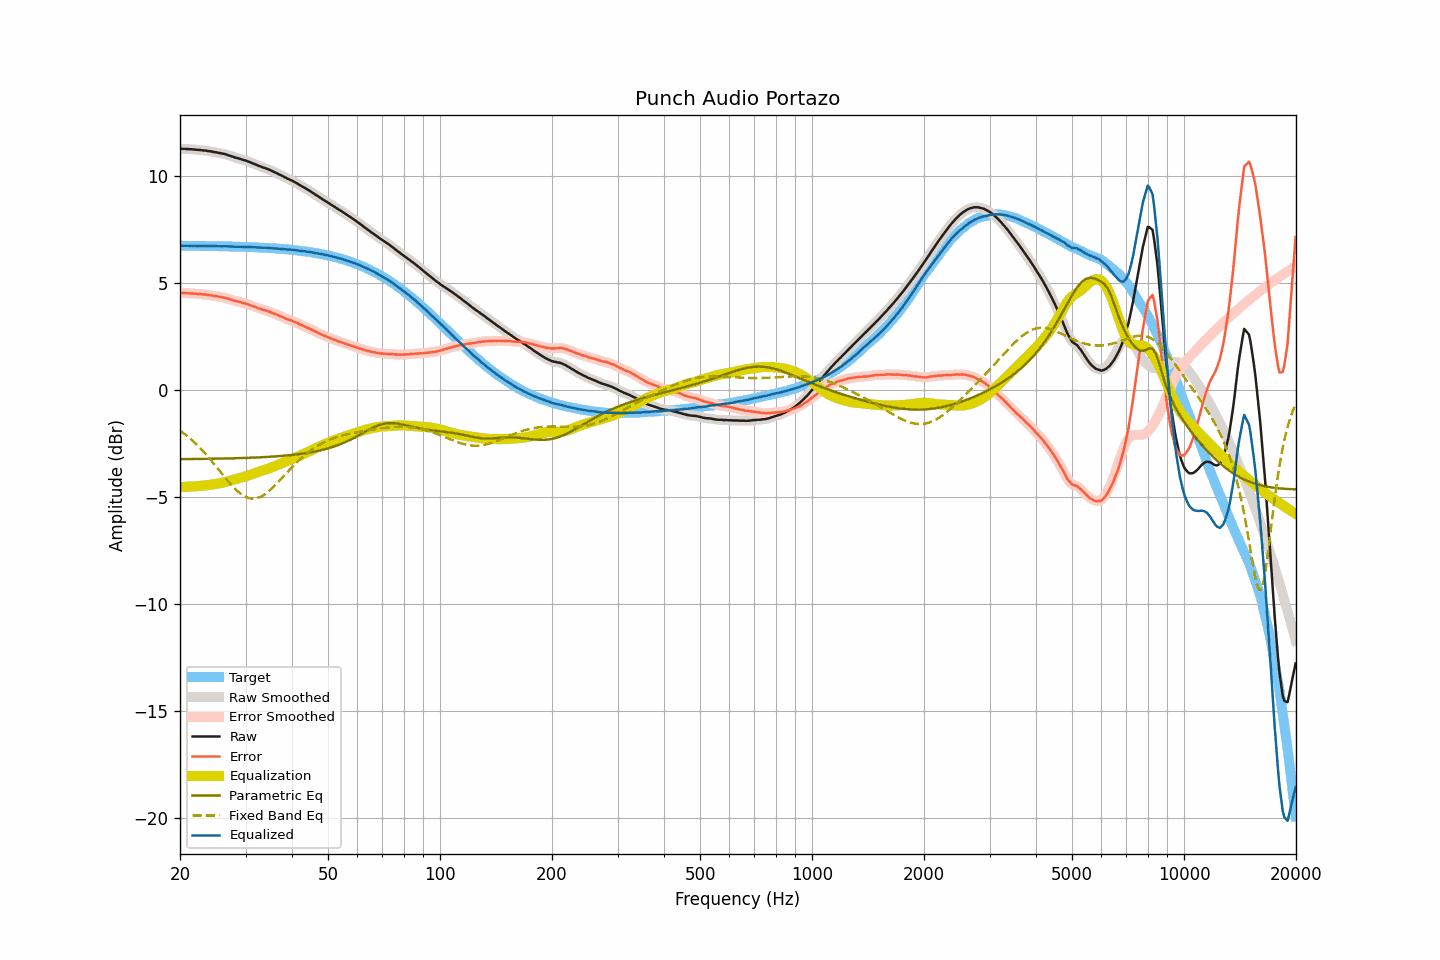

Values plotted in this chart, from the file beside it:
frequency, raw, smoothed, error, error_smoothed, equalization, parametric_eq, fixed_band_eq, equalized_raw, equalized_smoothed, target
20.00, 11.27, 11.27, 4.53, 4.53, -4.53, -3.23, -1.89, 6.74, 6.74, 6.74
20.20, 11.27, 11.27, 4.53, 4.53, -4.53, -3.23, -1.95, 6.74, 6.74, 6.74
20.40, 11.27, 11.27, 4.53, 4.53, -4.53, -3.23, -2.00, 6.74, 6.74, 6.74
20.61, 11.27, 11.26, 4.53, 4.53, -4.52, -3.23, -2.06, 6.74, 6.74, 6.74
20.81, 11.26, 11.26, 4.52, 4.52, -4.52, -3.23, -2.12, 6.73, 6.74, 6.74
21.02, 11.26, 11.25, 4.52, 4.52, -4.52, -3.23, -2.19, 6.74, 6.74, 6.74
21.23, 11.25, 11.25, 4.51, 4.51, -4.51, -3.23, -2.25, 6.73, 6.73, 6.73
21.44, 11.25, 11.24, 4.51, 4.51, -4.51, -3.23, -2.32, 6.74, 6.73, 6.73
21.66, 11.24, 11.24, 4.50, 4.51, -4.51, -3.22, -2.38, 6.73, 6.73, 6.73
21.87, 11.24, 11.23, 4.50, 4.50, -4.50, -3.22, -2.45, 6.74, 6.73, 6.73
22.09, 11.23, 11.23, 4.49, 4.49, -4.50, -3.22, -2.53, 6.73, 6.73, 6.73
22.31, 11.22, 11.22, 4.49, 4.49, -4.49, -3.22, -2.60, 6.73, 6.73, 6.73
22.54, 11.22, 11.21, 4.49, 4.48, -4.48, -3.22, -2.68, 6.73, 6.73, 6.73
22.76, 11.21, 11.20, 4.48, 4.48, -4.48, -3.22, -2.75, 6.73, 6.73, 6.73
22.99, 11.20, 11.20, 4.47, 4.47, -4.47, -3.22, -2.83, 6.73, 6.73, 6.73
23.22, 11.19, 11.19, 4.46, 4.46, -4.46, -3.22, -2.91, 6.72, 6.73, 6.73
23.45, 11.19, 11.18, 4.46, 4.45, -4.45, -3.22, -3.00, 6.73, 6.73, 6.73
23.69, 11.17, 11.17, 4.44, 4.44, -4.44, -3.22, -3.08, 6.72, 6.73, 6.72
23.92, 11.16, 11.16, 4.43, 4.43, -4.43, -3.21, -3.17, 6.72, 6.72, 6.72
24.16, 11.15, 11.14, 4.42, 4.42, -4.42, -3.21, -3.26, 6.72, 6.72, 6.72
24.40, 11.14, 11.13, 4.41, 4.41, -4.41, -3.21, -3.35, 6.72, 6.72, 6.72
24.65, 11.12, 11.12, 4.40, 4.40, -4.40, -3.21, -3.44, 6.72, 6.72, 6.72
24.89, 11.11, 11.11, 4.39, 4.39, -4.39, -3.21, -3.53, 6.72, 6.72, 6.72
25.14, 11.10, 11.09, 4.38, 4.38, -4.38, -3.21, -3.62, 6.72, 6.72, 6.72
25.39, 11.08, 11.08, 4.36, 4.36, -4.36, -3.21, -3.71, 6.71, 6.71, 6.72
25.65, 11.07, 11.06, 4.35, 4.35, -4.35, -3.20, -3.81, 6.72, 6.71, 6.71
25.91, 11.05, 11.05, 4.33, 4.34, -4.34, -3.20, -3.90, 6.71, 6.71, 6.71
26.16, 11.04, 11.03, 4.32, 4.32, -4.32, -3.20, -3.99, 6.72, 6.71, 6.71
26.43, 11.02, 11.02, 4.31, 4.31, -4.30, -3.20, -4.08, 6.71, 6.71, 6.71
26.69, 11.00, 10.99, 4.29, 4.29, -4.28, -3.20, -4.17, 6.71, 6.71, 6.71
26.96, 10.97, 10.97, 4.26, 4.26, -4.26, -3.20, -4.26, 6.70, 6.71, 6.71
27.23, 10.95, 10.94, 4.24, 4.24, -4.24, -3.19, -4.35, 6.71, 6.70, 6.70
27.50, 10.92, 10.92, 4.21, 4.22, -4.22, -3.19, -4.44, 6.70, 6.70, 6.70
27.77, 10.90, 10.89, 4.20, 4.19, -4.20, -3.19, -4.52, 6.70, 6.70, 6.70
28.05, 10.87, 10.87, 4.17, 4.17, -4.17, -3.19, -4.60, 6.69, 6.69, 6.70
28.33, 10.85, 10.85, 4.15, 4.15, -4.15, -3.19, -4.67, 6.69, 6.69, 6.70
28.62, 10.83, 10.83, 4.13, 4.13, -4.13, -3.18, -4.74, 6.69, 6.69, 6.69
28.90, 10.81, 10.81, 4.11, 4.11, -4.11, -3.18, -4.80, 6.69, 6.69, 6.69
29.19, 10.79, 10.78, 4.10, 4.09, -4.09, -3.18, -4.86, 6.69, 6.69, 6.69
29.48, 10.76, 10.76, 4.07, 4.07, -4.07, -3.18, -4.91, 6.68, 6.69, 6.69
29.78, 10.74, 10.74, 4.05, 4.05, -4.05, -3.17, -4.96, 6.69, 6.69, 6.68
30.08, 10.72, 10.71, 4.03, 4.03, -4.03, -3.17, -4.99, 6.69, 6.68, 6.68
30.38, 10.69, 10.69, 4.01, 4.01, -4.00, -3.17, -5.03, 6.68, 6.68, 6.68
30.68, 10.66, 10.66, 3.98, 3.98, -3.98, -3.17, -5.05, 6.68, 6.68, 6.68
30.99, 10.63, 10.63, 3.95, 3.95, -3.95, -3.16, -5.07, 6.67, 6.67, 6.67
31.30, 10.60, 10.60, 3.93, 3.93, -3.93, -3.16, -5.07, 6.67, 6.67, 6.67
31.61, 10.57, 10.57, 3.90, 3.90, -3.90, -3.16, -5.07, 6.67, 6.67, 6.67
31.93, 10.54, 10.53, 3.87, 3.87, -3.87, -3.15, -5.06, 6.67, 6.66, 6.66
32.24, 10.51, 10.50, 3.84, 3.84, -3.84, -3.15, -5.05, 6.66, 6.66, 6.66
32.57, 10.47, 10.47, 3.81, 3.82, -3.82, -3.15, -5.02, 6.65, 6.66, 6.66
32.89, 10.45, 10.44, 3.79, 3.79, -3.79, -3.14, -4.99, 6.65, 6.65, 6.65
33.22, 10.42, 10.42, 3.77, 3.77, -3.77, -3.14, -4.95, 6.65, 6.65, 6.65
33.55, 10.39, 10.39, 3.74, 3.74, -3.74, -3.14, -4.91, 6.64, 6.65, 6.65
33.89, 10.37, 10.36, 3.72, 3.72, -3.72, -3.13, -4.86, 6.65, 6.64, 6.64
34.23, 10.34, 10.34, 3.70, 3.70, -3.70, -3.13, -4.80, 6.64, 6.64, 6.64
34.57, 10.31, 10.31, 3.67, 3.67, -3.67, -3.12, -4.74, 6.64, 6.64, 6.63
34.92, 10.28, 10.27, 3.65, 3.65, -3.64, -3.12, -4.68, 6.63, 6.63, 6.63
35.27, 10.24, 10.24, 3.61, 3.62, -3.62, -3.11, -4.61, 6.62, 6.62, 6.62
35.62, 10.21, 10.20, 3.59, 3.59, -3.59, -3.11, -4.54, 6.62, 6.62, 6.62
35.97, 10.17, 10.17, 3.55, 3.55, -3.56, -3.10, -4.46, 6.61, 6.61, 6.61
... 635 more rows
